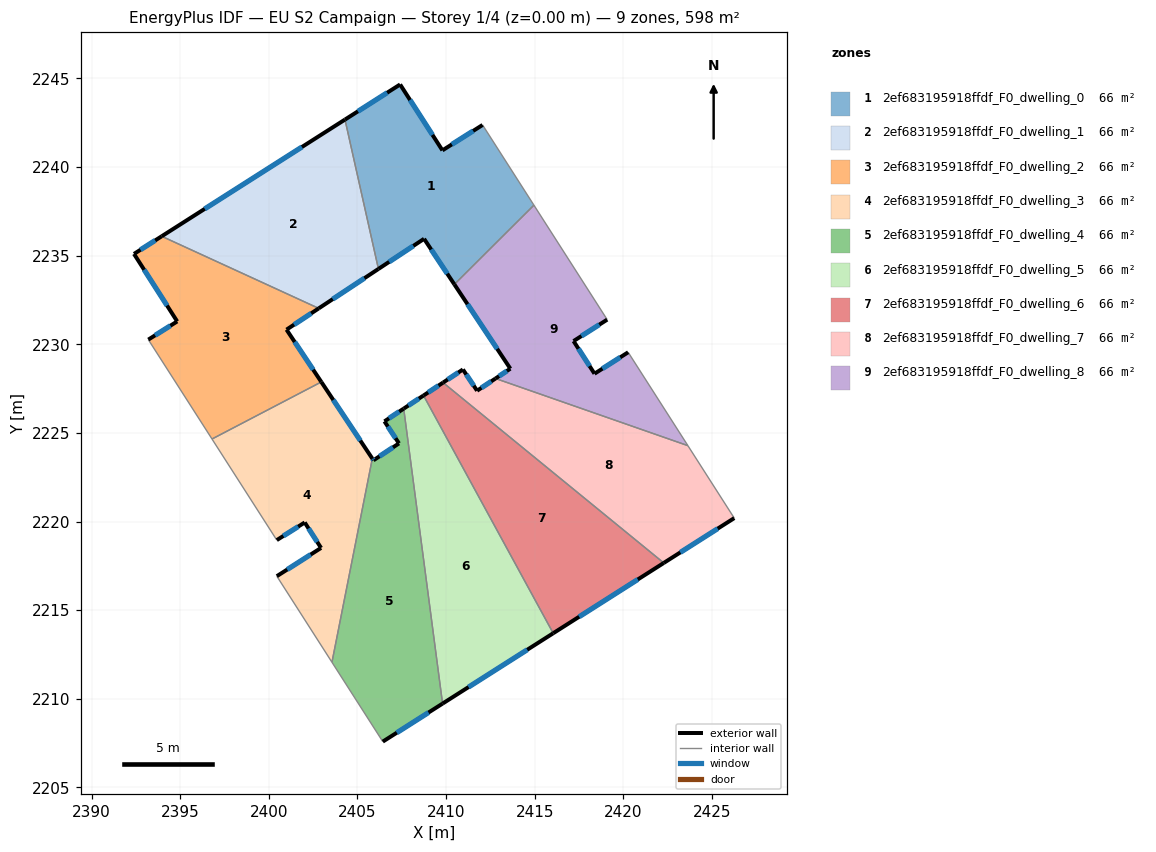
=== STOREY PLAN SPEC (per zone: floor XY polygon, exterior-wall plan segments, windows/doors) ===
zone 1: 2ef683195918ffdf_F0_dwelling_0  (66.5 m²)
  floor: (2412.06, 2242.37) (2414.96, 2237.85) (2410.47, 2233.38) (2408.76, 2235.95) (2406.18, 2234.25) (2404.30, 2242.68) (2407.41, 2244.66) (2409.79, 2240.94)
  exterior wall: (2412.06, 2242.37) – (2409.79, 2240.94)  [2.7 m]
    window: (2411.53, 2242.04) – (2410.33, 2241.28)  [2.3 m²]
  exterior wall: (2408.76, 2235.95) – (2410.47, 2233.38)  [3.1 m]
    window: (2409.16, 2235.35) – (2410.07, 2233.98)  [2.6 m²]
  exterior wall: (2406.18, 2234.25) – (2408.76, 2235.95)  [3.1 m]
    window: (2406.79, 2234.65) – (2408.15, 2235.55)  [2.6 m²]
  exterior wall: (2407.41, 2244.66) – (2404.30, 2242.68)  [3.7 m]
    window: (2406.68, 2244.19) – (2405.03, 2243.14)  [3.1 m²]
  exterior wall: (2409.79, 2240.94) – (2407.41, 2244.66)  [4.4 m]
    window: (2409.23, 2241.81) – (2407.97, 2243.78)  [3.7 m²]
  interior walls: 3
zone 2: 2ef683195918ffdf_F0_dwelling_1  (66.5 m²)
  floor: (2404.30, 2242.68) (2406.18, 2234.25) (2402.82, 2232.03) (2393.96, 2236.09)
  exterior wall: (2402.82, 2232.03) – (2406.18, 2234.25)  [4.0 m]
    window: (2403.61, 2232.55) – (2405.39, 2233.73)  [3.4 m²]
  exterior wall: (2404.30, 2242.68) – (2393.96, 2236.09)  [12.3 m]
    window: (2401.87, 2241.13) – (2396.39, 2237.64)  [10.3 m²]
  interior walls: 2
zone 3: 2ef683195918ffdf_F0_dwelling_2  (66.5 m²)
  floor: (2402.82, 2232.03) (2401.00, 2230.83) (2402.96, 2227.88) (2396.79, 2224.66) (2393.20, 2230.26) (2394.83, 2231.29) (2392.40, 2235.10) (2393.96, 2236.09)
  exterior wall: (2401.00, 2230.83) – (2402.82, 2232.03)  [2.2 m]
    window: (2401.43, 2231.11) – (2402.39, 2231.75)  [1.8 m²]
  exterior wall: (2402.96, 2227.88) – (2401.00, 2230.83)  [3.5 m]
    window: (2402.50, 2228.57) – (2401.46, 2230.13)  [3.0 m²]
  exterior wall: (2394.83, 2231.29) – (2393.20, 2230.26)  [1.9 m]
    window: (2394.45, 2231.05) – (2393.58, 2230.51)  [1.6 m²]
  exterior wall: (2392.40, 2235.10) – (2394.83, 2231.29)  [4.5 m]
    window: (2392.97, 2234.20) – (2394.26, 2232.19)  [3.8 m²]
  exterior wall: (2393.96, 2236.09) – (2392.40, 2235.10)  [1.9 m]
    window: (2393.59, 2235.86) – (2392.76, 2235.33)  [1.6 m²]
  interior walls: 3
zone 4: 2ef683195918ffdf_F0_dwelling_3  (66.5 m²)
  floor: (2402.96, 2227.88) (2405.84, 2223.55) (2403.56, 2212.06) (2400.45, 2216.92) (2402.95, 2218.51) (2402.03, 2219.95) (2400.45, 2218.95) (2396.79, 2224.66)
  exterior wall: (2402.03, 2219.95) – (2402.95, 2218.51)  [1.7 m]
    window: (2402.24, 2219.61) – (2402.73, 2218.85)  [1.4 m²]
  exterior wall: (2400.45, 2218.95) – (2402.03, 2219.95)  [1.9 m]
    window: (2400.82, 2219.19) – (2401.66, 2219.72)  [1.6 m²]
  exterior wall: (2405.84, 2223.55) – (2402.96, 2227.88)  [5.2 m]
    window: (2405.16, 2224.57) – (2403.64, 2226.86)  [4.4 m²]
  exterior wall: (2402.95, 2218.51) – (2400.45, 2216.92)  [3.0 m]
    window: (2402.36, 2218.14) – (2401.04, 2217.29)  [2.5 m²]
  interior walls: 4
zone 5: 2ef683195918ffdf_F0_dwelling_4  (66.5 m²)
  floor: (2407.61, 2226.37) (2409.80, 2209.73) (2406.43, 2207.59) (2403.56, 2212.06) (2405.84, 2223.55) (2405.90, 2223.46) (2407.34, 2224.41) (2406.52, 2225.65)
  exterior wall: (2405.90, 2223.46) – (2405.84, 2223.55)  [0.1 m]
    window: (2405.89, 2223.48) – (2405.85, 2223.53)  [0.1 m²]
  exterior wall: (2407.34, 2224.41) – (2405.90, 2223.46)  [1.7 m]
    window: (2407.00, 2224.19) – (2406.24, 2223.68)  [1.5 m²]
  exterior wall: (2406.52, 2225.65) – (2407.34, 2224.41)  [1.5 m]
    window: (2406.72, 2225.36) – (2407.15, 2224.70)  [1.3 m²]
  exterior wall: (2407.61, 2226.37) – (2406.52, 2225.65)  [1.3 m]
    window: (2407.35, 2226.20) – (2406.78, 2225.82)  [1.1 m²]
  exterior wall: (2406.43, 2207.59) – (2409.80, 2209.73)  [4.0 m]
    window: (2407.22, 2208.09) – (2409.01, 2209.23)  [3.4 m²]
  interior walls: 3
zone 6: 2ef683195918ffdf_F0_dwelling_5  (66.5 m²)
  floor: (2408.73, 2227.11) (2416.04, 2213.70) (2409.80, 2209.73) (2407.61, 2226.37)
  exterior wall: (2408.73, 2227.11) – (2407.61, 2226.37)  [1.3 m]
    window: (2408.47, 2226.94) – (2407.87, 2226.55)  [1.1 m²]
  exterior wall: (2409.80, 2209.73) – (2416.04, 2213.70)  [7.4 m]
    window: (2411.27, 2210.66) – (2414.58, 2212.77)  [6.2 m²]
  interior walls: 2
zone 7: 2ef683195918ffdf_F0_dwelling_6  (66.5 m²)
  floor: (2422.28, 2217.67) (2416.04, 2213.70) (2408.73, 2227.11) (2409.83, 2227.84)
  exterior wall: (2409.83, 2227.84) – (2408.73, 2227.11)  [1.3 m]
    window: (2409.57, 2227.67) – (2408.99, 2227.28)  [1.1 m²]
  exterior wall: (2416.04, 2213.70) – (2422.28, 2217.67)  [7.4 m]
    window: (2417.51, 2214.63) – (2420.82, 2216.73)  [6.2 m²]
  interior walls: 2
zone 8: 2ef683195918ffdf_F0_dwelling_7  (66.5 m²)
  floor: (2423.64, 2224.28) (2426.26, 2220.20) (2422.28, 2217.67) (2409.83, 2227.84) (2410.95, 2228.58) (2411.75, 2227.38) (2412.79, 2228.07)
  exterior wall: (2410.95, 2228.58) – (2409.83, 2227.84)  [1.3 m]
    window: (2410.69, 2228.41) – (2410.09, 2228.01)  [1.1 m²]
  exterior wall: (2411.75, 2227.38) – (2410.95, 2228.58)  [1.4 m]
    window: (2411.56, 2227.66) – (2411.14, 2228.30)  [1.2 m²]
  exterior wall: (2412.79, 2228.07) – (2411.75, 2227.38)  [1.2 m]
    window: (2412.55, 2227.91) – (2411.99, 2227.54)  [1.1 m²]
  exterior wall: (2422.28, 2217.67) – (2426.26, 2220.20)  [4.7 m]
    window: (2423.21, 2218.26) – (2425.32, 2219.60)  [4.0 m²]
  interior walls: 3
zone 9: 2ef683195918ffdf_F0_dwelling_8  (66.5 m²)
  floor: (2419.09, 2231.39) (2417.19, 2230.18) (2418.37, 2228.34) (2420.27, 2229.55) (2423.64, 2224.28) (2412.79, 2228.07) (2413.63, 2228.62) (2410.47, 2233.38) (2414.96, 2237.85)
  exterior wall: (2418.37, 2228.34) – (2417.19, 2230.18)  [2.2 m]
    window: (2418.10, 2228.77) – (2417.47, 2229.75)  [1.8 m²]
  exterior wall: (2420.27, 2229.55) – (2418.37, 2228.34)  [2.3 m]
    window: (2419.83, 2229.27) – (2418.82, 2228.62)  [1.9 m²]
  exterior wall: (2413.63, 2228.62) – (2412.79, 2228.07)  [1.0 m]
    window: (2413.43, 2228.49) – (2412.99, 2228.20)  [0.8 m²]
  exterior wall: (2410.47, 2233.38) – (2413.63, 2228.62)  [5.7 m]
    window: (2411.21, 2232.26) – (2412.88, 2229.74)  [4.8 m²]
  exterior wall: (2417.19, 2230.18) – (2419.09, 2231.39)  [2.3 m]
    window: (2417.64, 2230.47) – (2418.64, 2231.11)  [1.9 m²]
  interior walls: 4

=== DERIVED (storey summary) ===
Building: EU S2 Campaign
Storey: 1 of 4  (floor level z = 0.00 m)
Storey gross floor area: 598.3 m²
Zones on this storey: 9
  - 2ef683195918ffdf_F0_dwelling_0: floor 66.5 m²; exterior wall 17.0 m (50.9 m²); 5 window(s) 14.3 m²; WWR 28.1%
  - 2ef683195918ffdf_F0_dwelling_1: floor 66.5 m²; exterior wall 16.3 m (48.9 m²); 2 window(s) 13.7 m²; WWR 28.1%
  - 2ef683195918ffdf_F0_dwelling_2: floor 66.5 m²; exterior wall 14.0 m (42.1 m²); 5 window(s) 11.8 m²; WWR 28.1%
  - 2ef683195918ffdf_F0_dwelling_3: floor 66.5 m²; exterior wall 11.7 m (35.2 m²); 4 window(s) 9.9 m²; WWR 28.1%
  - 2ef683195918ffdf_F0_dwelling_4: floor 66.5 m²; exterior wall 8.6 m (25.9 m²); 5 window(s) 7.3 m²; WWR 28.1%
  - 2ef683195918ffdf_F0_dwelling_5: floor 66.5 m²; exterior wall 8.7 m (26.2 m²); 2 window(s) 7.4 m²; WWR 28.1%
  - 2ef683195918ffdf_F0_dwelling_6: floor 66.5 m²; exterior wall 8.7 m (26.1 m²); 2 window(s) 7.4 m²; WWR 28.1%
  - 2ef683195918ffdf_F0_dwelling_7: floor 66.5 m²; exterior wall 8.7 m (26.2 m²); 4 window(s) 7.4 m²; WWR 28.1%
  - 2ef683195918ffdf_F0_dwelling_8: floor 66.5 m²; exterior wall 13.4 m (40.2 m²); 5 window(s) 11.3 m²; WWR 28.1%
Zone adjacency (shared interzone walls):
  - 2ef683195918ffdf_F0_dwelling_0 ↔ 2ef683195918ffdf_F0_dwelling_1
  - 2ef683195918ffdf_F0_dwelling_0 ↔ 2ef683195918ffdf_F0_dwelling_8
  - 2ef683195918ffdf_F0_dwelling_1 ↔ 2ef683195918ffdf_F0_dwelling_2
  - 2ef683195918ffdf_F0_dwelling_2 ↔ 2ef683195918ffdf_F0_dwelling_3
  - 2ef683195918ffdf_F0_dwelling_3 ↔ 2ef683195918ffdf_F0_dwelling_4
  - 2ef683195918ffdf_F0_dwelling_4 ↔ 2ef683195918ffdf_F0_dwelling_5
  - 2ef683195918ffdf_F0_dwelling_5 ↔ 2ef683195918ffdf_F0_dwelling_6
  - 2ef683195918ffdf_F0_dwelling_6 ↔ 2ef683195918ffdf_F0_dwelling_7
  - 2ef683195918ffdf_F0_dwelling_7 ↔ 2ef683195918ffdf_F0_dwelling_8